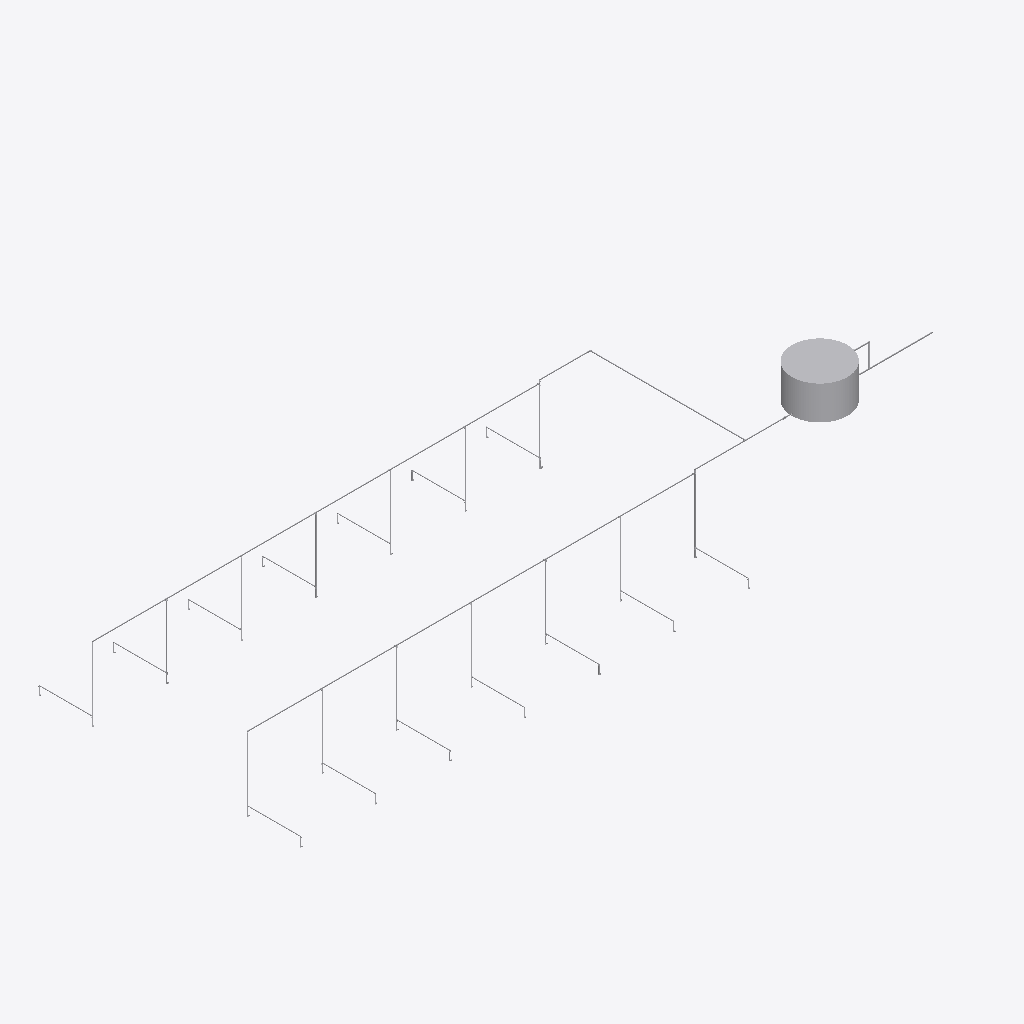
Isometric view of an IFC building model (IFC-SPF (STEP), schema IFC2X3, length unit centimetre), seen from the south-west, elements coloured by IFC class (only those large enough to see are counted): 47 other elements (light grey).
Extent 22.5 m × 8.6 m × 3.6 m (x, y, z). Storeys (2): Térreo at 0.00 m; Telhado Canil e Laje Deposito at 3.00 m. Elements (190): 96 IfcFlowSegment, 54 IfcBuildingElementProxy, 28 IfcFlowTerminal, 8 IfcFlowFitting, 3 IfcFlowController, 1 IfcFlowStorageDevice.

HEADER;
FILE_DESCRIPTION(('ViewDefinition [CoordinationView_V2.0]'),'2;1');
FILE_NAME('Modelo IFC 01[595FE95B-AA5E-4B09-8218-D8EDE7EA15EB]','2026-11-11T10:35:45',('lipebl34@ime.eb.br'),('rafael.otranto@ime.eb.br'),'IfcPlusPlus AltoQi r115','AltoQi Builder - 2026-10','');
FILE_SCHEMA(('IFC2X3'));
ENDSEC;
DATA;
#21=IFCPROJECT('27nynwh3b8qwMuTTDpLwBF',#26,'EXERCITO BRASILEIRO',$,$,$,$,(#20),#15);
#33=IFCSITE('1AfIo7fHT0p9QzWeVlFJmF',#26,$,$,$,#32,$,$,$,$,$,$,$,$);
#38=IFCBUILDING('3ol1ZpuHn9aPPfFrej8oBQ',#26,$,$,$,#37,$,$,$,$,$,$);
#760=IFCBUILDINGSTOREY('3KLBGBjkb8fwSHhoaVVGg0',#26,'Térreo',$,$,#759,$,'Térreo',.ELEMENT.,0.0);
#115789=IFCBUILDINGSTOREY('2P9lYuiyv4IhDjWpONWZ5w',#26,'Telhado Canil e Laje Deposito',$,$,#115788,$,'Telhado Canil e Laje Deposito',.ELEMENT.,300.0);
#149066=IFCFLOWSTORAGEDEVICE('3QqrPbTyXATR5j0VWqZ1Vb',#26,'RCi1',$,$,#149065,#149077,$);
#148526=IFCFLOWSEGMENT('3RtO87nEfAk9G$HP29lyWy',#26,'',$,$,#148525,#148536,$);
#50621=IFCFLOWSEGMENT('02w6_g5vj1HAkElEAiHwM9',#26,'',$,$,#50620,#50631,$);
#50351=IFCFLOWSEGMENT('1QIc6ZQKH5cQHHW6Q6o_Wy',#26,'',$,$,#50350,#50361,$);
#148823=IFCFLOWSEGMENT('0AvY2XWtT14fzbo$KA_f15',#26,'',$,$,#148822,#148833,$);
#148391=IFCFLOWSEGMENT('0iX0wW2N1Faf6TgZDVsZEt',#26,'',$,$,#148390,#148401,$);
#148418=IFCFLOWSEGMENT('3AUaf3eUnDgPSr3gjnndhG',#26,'',$,$,#148417,#148428,$);
#148472=IFCFLOWSEGMENT('1DOpGyq05DFhX8BOdPUHxS',#26,'',$,$,#148471,#148482,$);
#148796=IFCFLOWSEGMENT('0kwwcQg4rE0AS$EqHstv_4',#26,'',$,$,#148795,#148806,$);
#148904=IFCFLOWSEGMENT('3E_HEEoTvBWQsVMQpkNbsp',#26,'',$,$,#148903,#148914,$);
#148985=IFCFLOWSEGMENT('3GvkTIeSX9YeWIbDAwM9ZF',#26,'',$,$,#148984,#148995,$);
#148364=IFCFLOWSEGMENT('2IUP$2NiL1BuL9J2kHABA8',#26,'',$,$,#148363,#148374,$);
#148553=IFCFLOWSEGMENT('1uma0Kb9jBVvf_bZXdgaoz',#26,'',$,$,#148552,#148563,$);
#148580=IFCFLOWSEGMENT('2owvHpuDPA3BN3oAsyeFuw',#26,'',$,$,#148579,#148590,$);
#148688=IFCFLOWSEGMENT('0PAbuXN7TEmfLekvmC8WuG',#26,'',$,$,#148687,#148698,$);
#148877=IFCFLOWSEGMENT('13fD4Fubb6XvV7OpstSye6',#26,'',$,$,#148876,#148887,$);
#149039=IFCFLOWSEGMENT('1nlRxKWAr8gAQaap__4Y3h',#26,'',$,$,#149038,#149049,$);
#148607=IFCFLOWSEGMENT('3jOhgrn3H9Y9wN6nVyaqS3',#26,'',$,$,#148606,#148617,$);
#148499=IFCFLOWSEGMENT('19b8x0Ewb55RPeuJTIJytX',#26,'',$,$,#148498,#148509,$);
#50567=IFCFLOWSEGMENT('3nOtoXuHv6SOBC01AiICc6',#26,'',$,$,#50566,#50577,$);
#49595=IFCFLOWSEGMENT('1S7L4$d9r3quzJbKwavEyI',#26,'',$,$,#49594,#49605,$);
#49703=IFCFLOWSEGMENT('083ayjPEj0wf9yarB8dVm6',#26,'',$,$,#49702,#49713,$);
#49730=IFCFLOWSEGMENT('3R7HmapzrCuvNc4hq6pUEw',#26,'',$,$,#49729,#49740,$);
#49838=IFCFLOWSEGMENT('0R$Fmg78D7pvDL4Tp6cj2o',#26,'',$,$,#49837,#49848,$);
#50027=IFCFLOWSEGMENT('3aXokuxAvA8833j$cFJo1C',#26,'',$,$,#50026,#50037,$);
#50135=IFCFLOWSEGMENT('1cH0iU1L93afJS3BKUhDi2',#26,'',$,$,#50134,#50145,$);
#50216=IFCFLOWSEGMENT('1weD1OeyX1evSFvoDKvmOK',#26,'',$,$,#50215,#50226,$);
#50162=IFCFLOWSEGMENT('3qfmKAwHj1wgOOQubHy4zX',#26,'',$,$,#50161,#50172,$);
#50297=IFCFLOWSEGMENT('1xczDKilP6ivNvgJUp0Anm',#26,'',$,$,#50296,#50307,$);
#50432=IFCFLOWSEGMENT('1Mb2NJaqP5vOPonuWsFF9v',#26,'',$,$,#50431,#50442,$);
#50513=IFCFLOWSEGMENT('0pVFNVYm9AWv8crwDUDGrd',#26,'',$,$,#50512,#50523,$);
#49757=IFCFLOWSEGMENT('0Hx09T4Df0iuiSwjPgqdsv',#26,'',$,$,#49756,#49767,$);
#50540=IFCFLOWSEGMENT('0LTmNevILEFuhWhScKgD11',#26,'',$,$,#50539,#50550,$);
#49622=IFCFLOWSEGMENT('0lJIyMbsD4e9n_GBZnp$CX',#26,'',$,$,#49621,#49632,$);
#50054=IFCFLOWSEGMENT('3WYeC$Dx59fOmDORa0LvJZ',#26,'',$,$,#50053,#50064,$);
#50189=IFCFLOWSEGMENT('2qtmXZVq54$PNCNfMrcGxX',#26,'',$,$,#50188,#50199,$);
#50243=IFCFLOWSEGMENT('1LMaPuo_jBcf_eKzLyRmxw',#26,'',$,$,#50242,#50253,$);
#50324=IFCFLOWSEGMENT('0BOFq9iBj7Vvpgsrgf0$ra',#26,'',$,$,#50323,#50334,$);
#50459=IFCFLOWSEGMENT('1lN6XJXCH7Vu7IY_3KfvVH',#26,'',$,$,#50458,#50469,$);
#50594=IFCFLOWSEGMENT('1AOQC$yHT0TfXIyeDF8ScW',#26,'',$,$,#50593,#50604,$);
#50648=IFCFLOWSEGMENT('2vct1BHrbCGeLrvlQT7ZWw',#26,'',$,$,#50647,#50658,$);
#50729=IFCFLOWSEGMENT('0LsABbemv8Weh4YQkgM23c',#26,'',$,$,#50728,#50739,$);
#49865=IFCFLOWSEGMENT('0ucUWP3K12LvNDK5u3EyHp',#26,'',$,$,#49864,#49875,$);
#49946=IFCFLOWSEGMENT('2k5vK2H599dfI0j1LKplO7',#26,'',$,$,#49945,#49956,$);
#50378=IFCFLOWSEGMENT('2z2837_zTC8QS86IiYO2Fx',#26,'',$,$,#50377,#50388,$);
#148715=IFCFLOWSEGMENT('1LzaYFG3D0GwgeqL2ws8jz',#26,'',$,$,#148714,#148725,$);
#148850=IFCFLOWSEGMENT('15nd6X7dP0$fOdWwapd$ym',#26,'',$,$,#148849,#148860,$);
ENDSEC;
